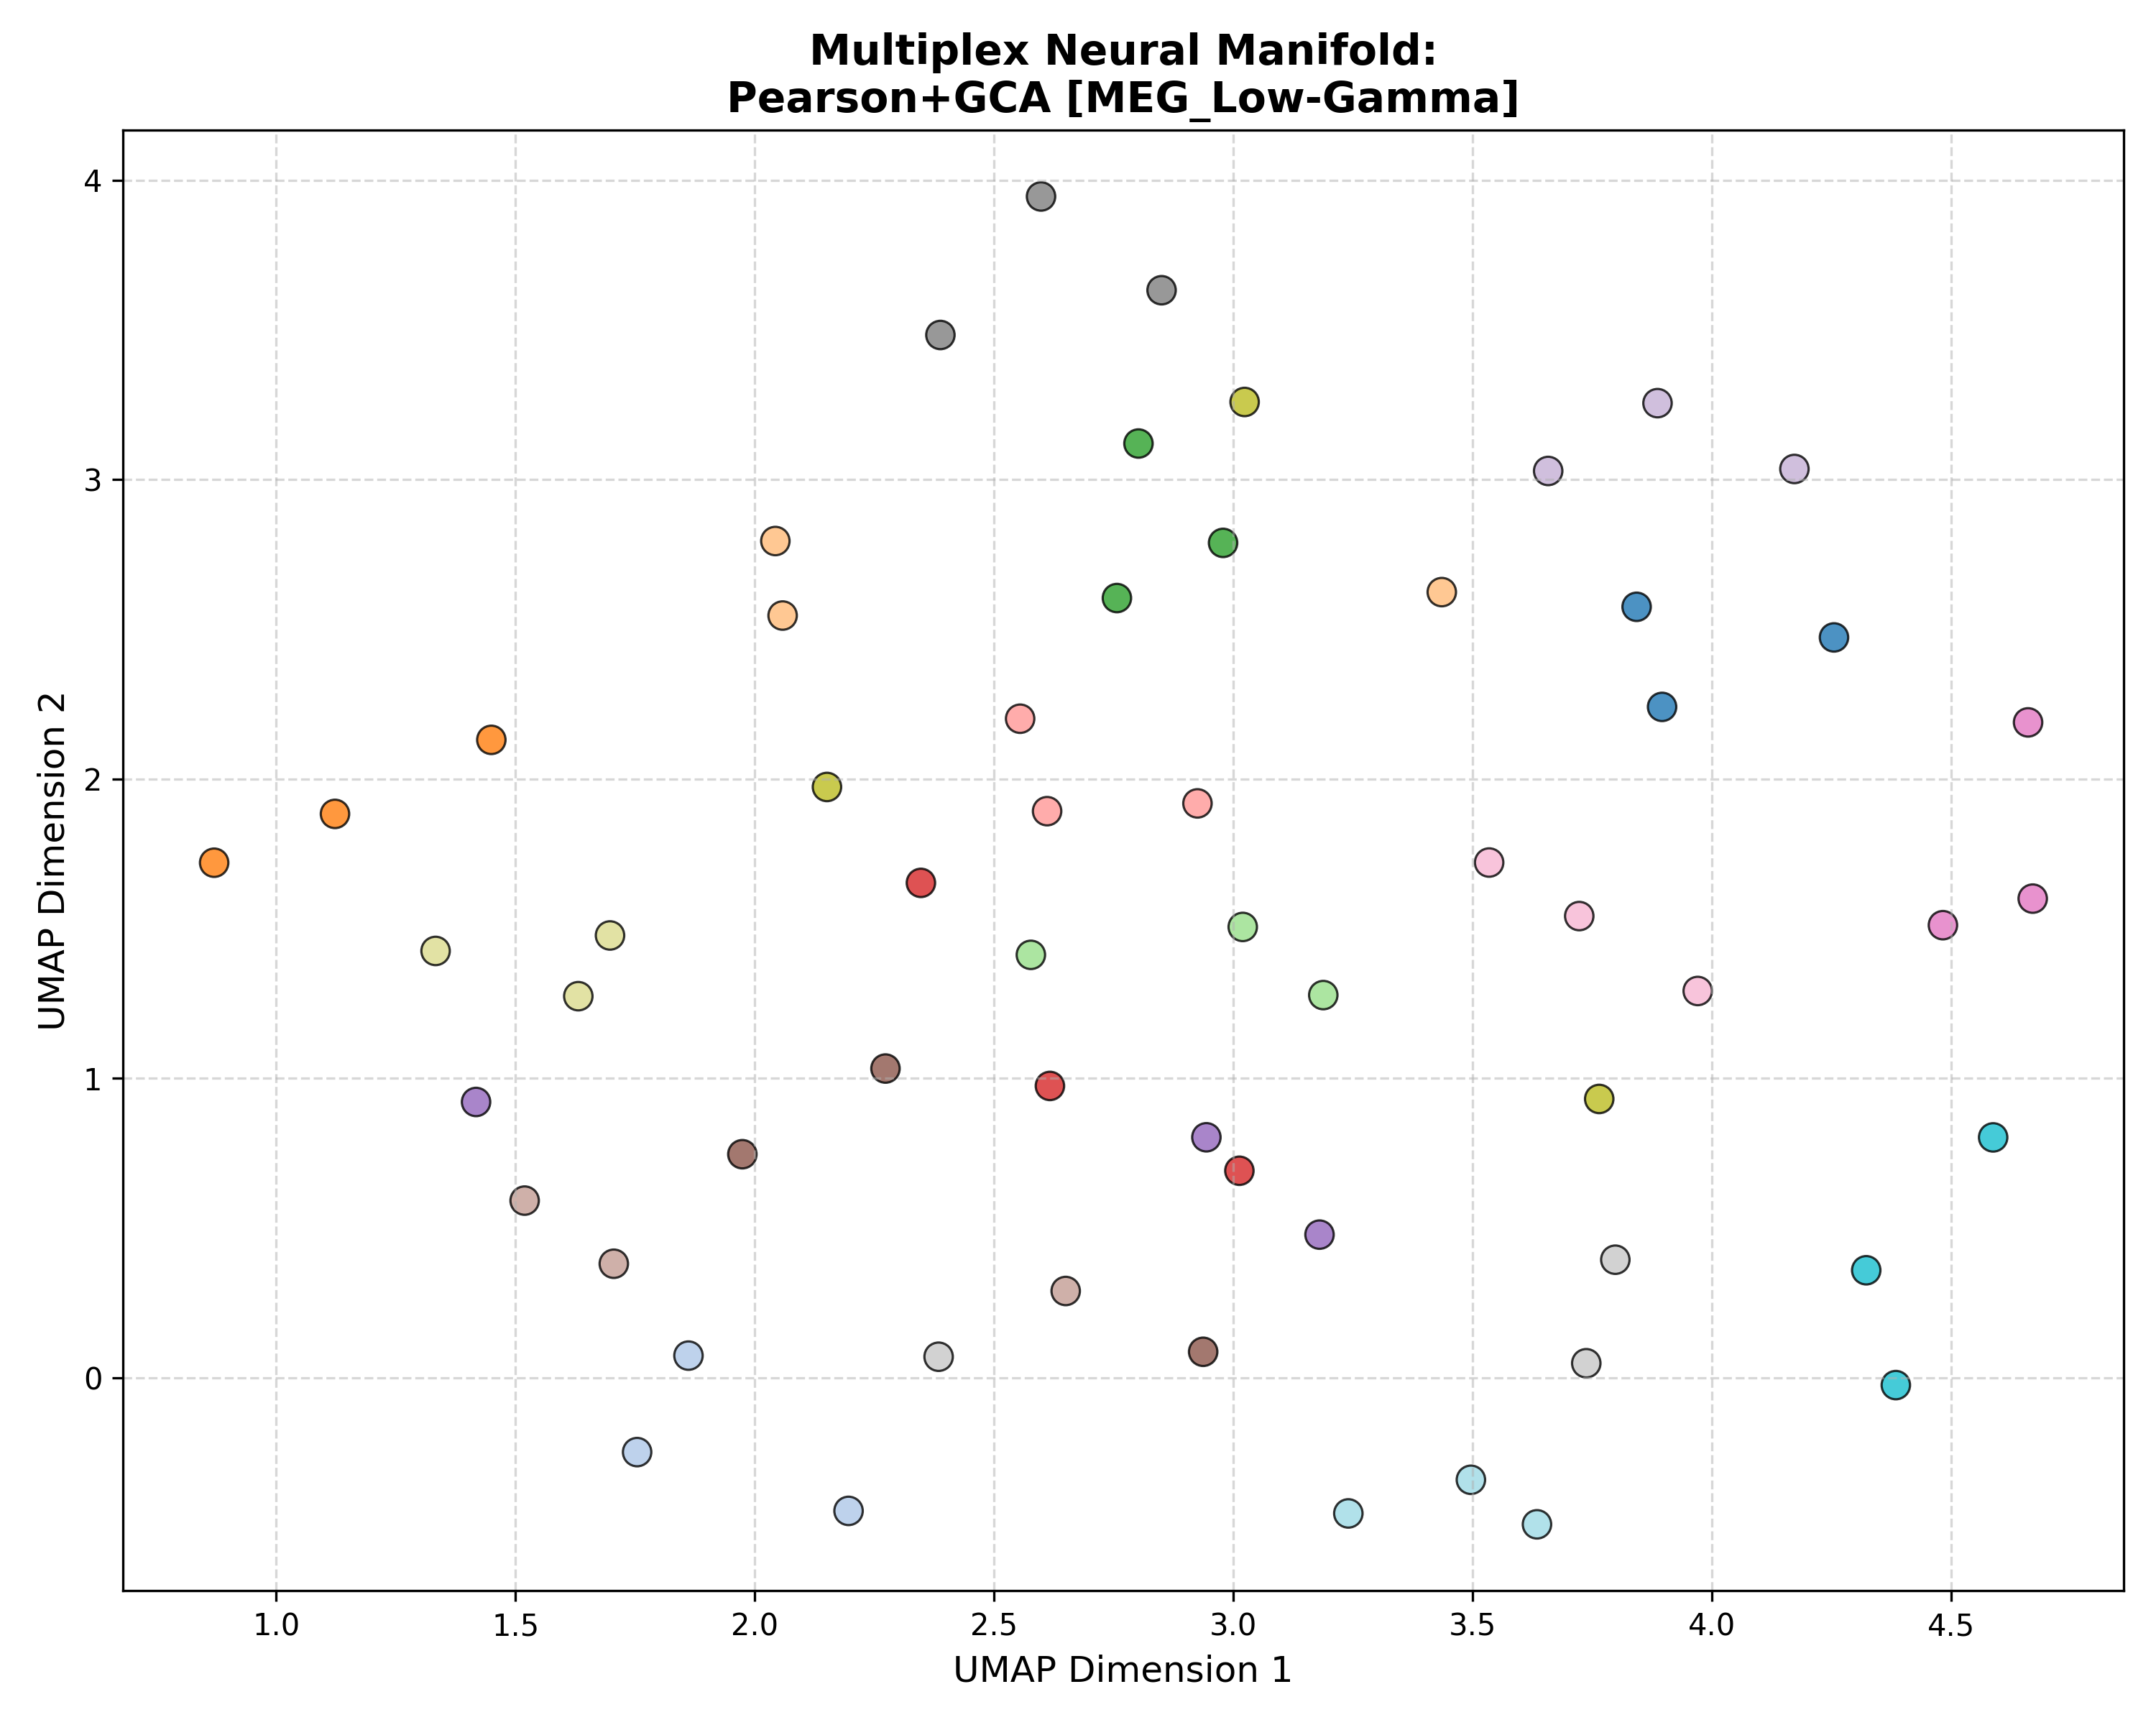

The data file committed next to this chart (first rows):
Subject_ID, UMAP_Dimension_1, UMAP_Dimension_2, Analysis_Group
100307, 3.896, 2.24, Pearson+GCA [MEG_Low-Gamma]
100307, 3.843, 2.575, Pearson+GCA [MEG_Low-Gamma]
100307, 4.255, 2.472, Pearson+GCA [MEG_Low-Gamma]
102816, 2.196, -0.4456, Pearson+GCA [MEG_Low-Gamma]
102816, 1.862, 0.07311, Pearson+GCA [MEG_Low-Gamma]
102816, 1.754, -0.2492, Pearson+GCA [MEG_Low-Gamma]
106521, 1.123, 1.883, Pearson+GCA [MEG_Low-Gamma]
106521, 0.8705, 1.72, Pearson+GCA [MEG_Low-Gamma]
106521, 1.45, 2.13, Pearson+GCA [MEG_Low-Gamma]
108323, 2.043, 2.794, Pearson+GCA [MEG_Low-Gamma]
108323, 2.058, 2.545, Pearson+GCA [MEG_Low-Gamma]
108323, 3.435, 2.624, Pearson+GCA [MEG_Low-Gamma]
109123, 2.978, 2.788, Pearson+GCA [MEG_Low-Gamma]
109123, 2.802, 3.12, Pearson+GCA [MEG_Low-Gamma]
109123, 2.757, 2.604, Pearson+GCA [MEG_Low-Gamma]
111514, 2.577, 1.412, Pearson+GCA [MEG_Low-Gamma]
111514, 3.02, 1.505, Pearson+GCA [MEG_Low-Gamma]
111514, 3.188, 1.277, Pearson+GCA [MEG_Low-Gamma]
112920, 3.013, 0.6907, Pearson+GCA [MEG_Low-Gamma]
112920, 2.347, 1.652, Pearson+GCA [MEG_Low-Gamma]
112920, 2.617, 0.974, Pearson+GCA [MEG_Low-Gamma]
113922, 2.925, 1.918, Pearson+GCA [MEG_Low-Gamma]
113922, 2.611, 1.892, Pearson+GCA [MEG_Low-Gamma]
113922, 2.554, 2.201, Pearson+GCA [MEG_Low-Gamma]
116726, 3.18, 0.4773, Pearson+GCA [MEG_Low-Gamma]
116726, 2.944, 0.8025, Pearson+GCA [MEG_Low-Gamma]
116726, 1.418, 0.9204, Pearson+GCA [MEG_Low-Gamma]
133019, 3.886, 3.255, Pearson+GCA [MEG_Low-Gamma]
133019, 4.172, 3.035, Pearson+GCA [MEG_Low-Gamma]
133019, 3.658, 3.028, Pearson+GCA [MEG_Low-Gamma]
146129, 1.974, 0.7459, Pearson+GCA [MEG_Low-Gamma]
146129, 2.273, 1.032, Pearson+GCA [MEG_Low-Gamma]
146129, 2.937, 0.08586, Pearson+GCA [MEG_Low-Gamma]
149741, 1.705, 0.38, Pearson+GCA [MEG_Low-Gamma]
149741, 2.65, 0.289, Pearson+GCA [MEG_Low-Gamma]
149741, 1.519, 0.5909, Pearson+GCA [MEG_Low-Gamma]
156334, 4.483, 1.511, Pearson+GCA [MEG_Low-Gamma]
156334, 4.67, 1.6, Pearson+GCA [MEG_Low-Gamma]
156334, 4.66, 2.188, Pearson+GCA [MEG_Low-Gamma]
158136, 3.723, 1.541, Pearson+GCA [MEG_Low-Gamma]
158136, 3.97, 1.291, Pearson+GCA [MEG_Low-Gamma]
158136, 3.534, 1.72, Pearson+GCA [MEG_Low-Gamma]
162026, 2.85, 3.632, Pearson+GCA [MEG_Low-Gamma]
162026, 2.598, 3.945, Pearson+GCA [MEG_Low-Gamma]
162026, 2.388, 3.483, Pearson+GCA [MEG_Low-Gamma]
162935, 3.737, 0.04765, Pearson+GCA [MEG_Low-Gamma]
162935, 3.798, 0.3935, Pearson+GCA [MEG_Low-Gamma]
162935, 2.384, 0.06937, Pearson+GCA [MEG_Low-Gamma]
164636, 3.764, 0.9305, Pearson+GCA [MEG_Low-Gamma]
164636, 2.151, 1.973, Pearson+GCA [MEG_Low-Gamma]
164636, 3.024, 3.259, Pearson+GCA [MEG_Low-Gamma]
166438, 1.698, 1.477, Pearson+GCA [MEG_Low-Gamma]
166438, 1.333, 1.425, Pearson+GCA [MEG_Low-Gamma]
166438, 1.631, 1.274, Pearson+GCA [MEG_Low-Gamma]
169040, 4.587, 0.8021, Pearson+GCA [MEG_Low-Gamma]
169040, 4.384, -0.02538, Pearson+GCA [MEG_Low-Gamma]
169040, 4.322, 0.3583, Pearson+GCA [MEG_Low-Gamma]
172029, 3.24, -0.454, Pearson+GCA [MEG_Low-Gamma]
172029, 3.496, -0.3417, Pearson+GCA [MEG_Low-Gamma]
172029, 3.634, -0.4905, Pearson+GCA [MEG_Low-Gamma]
